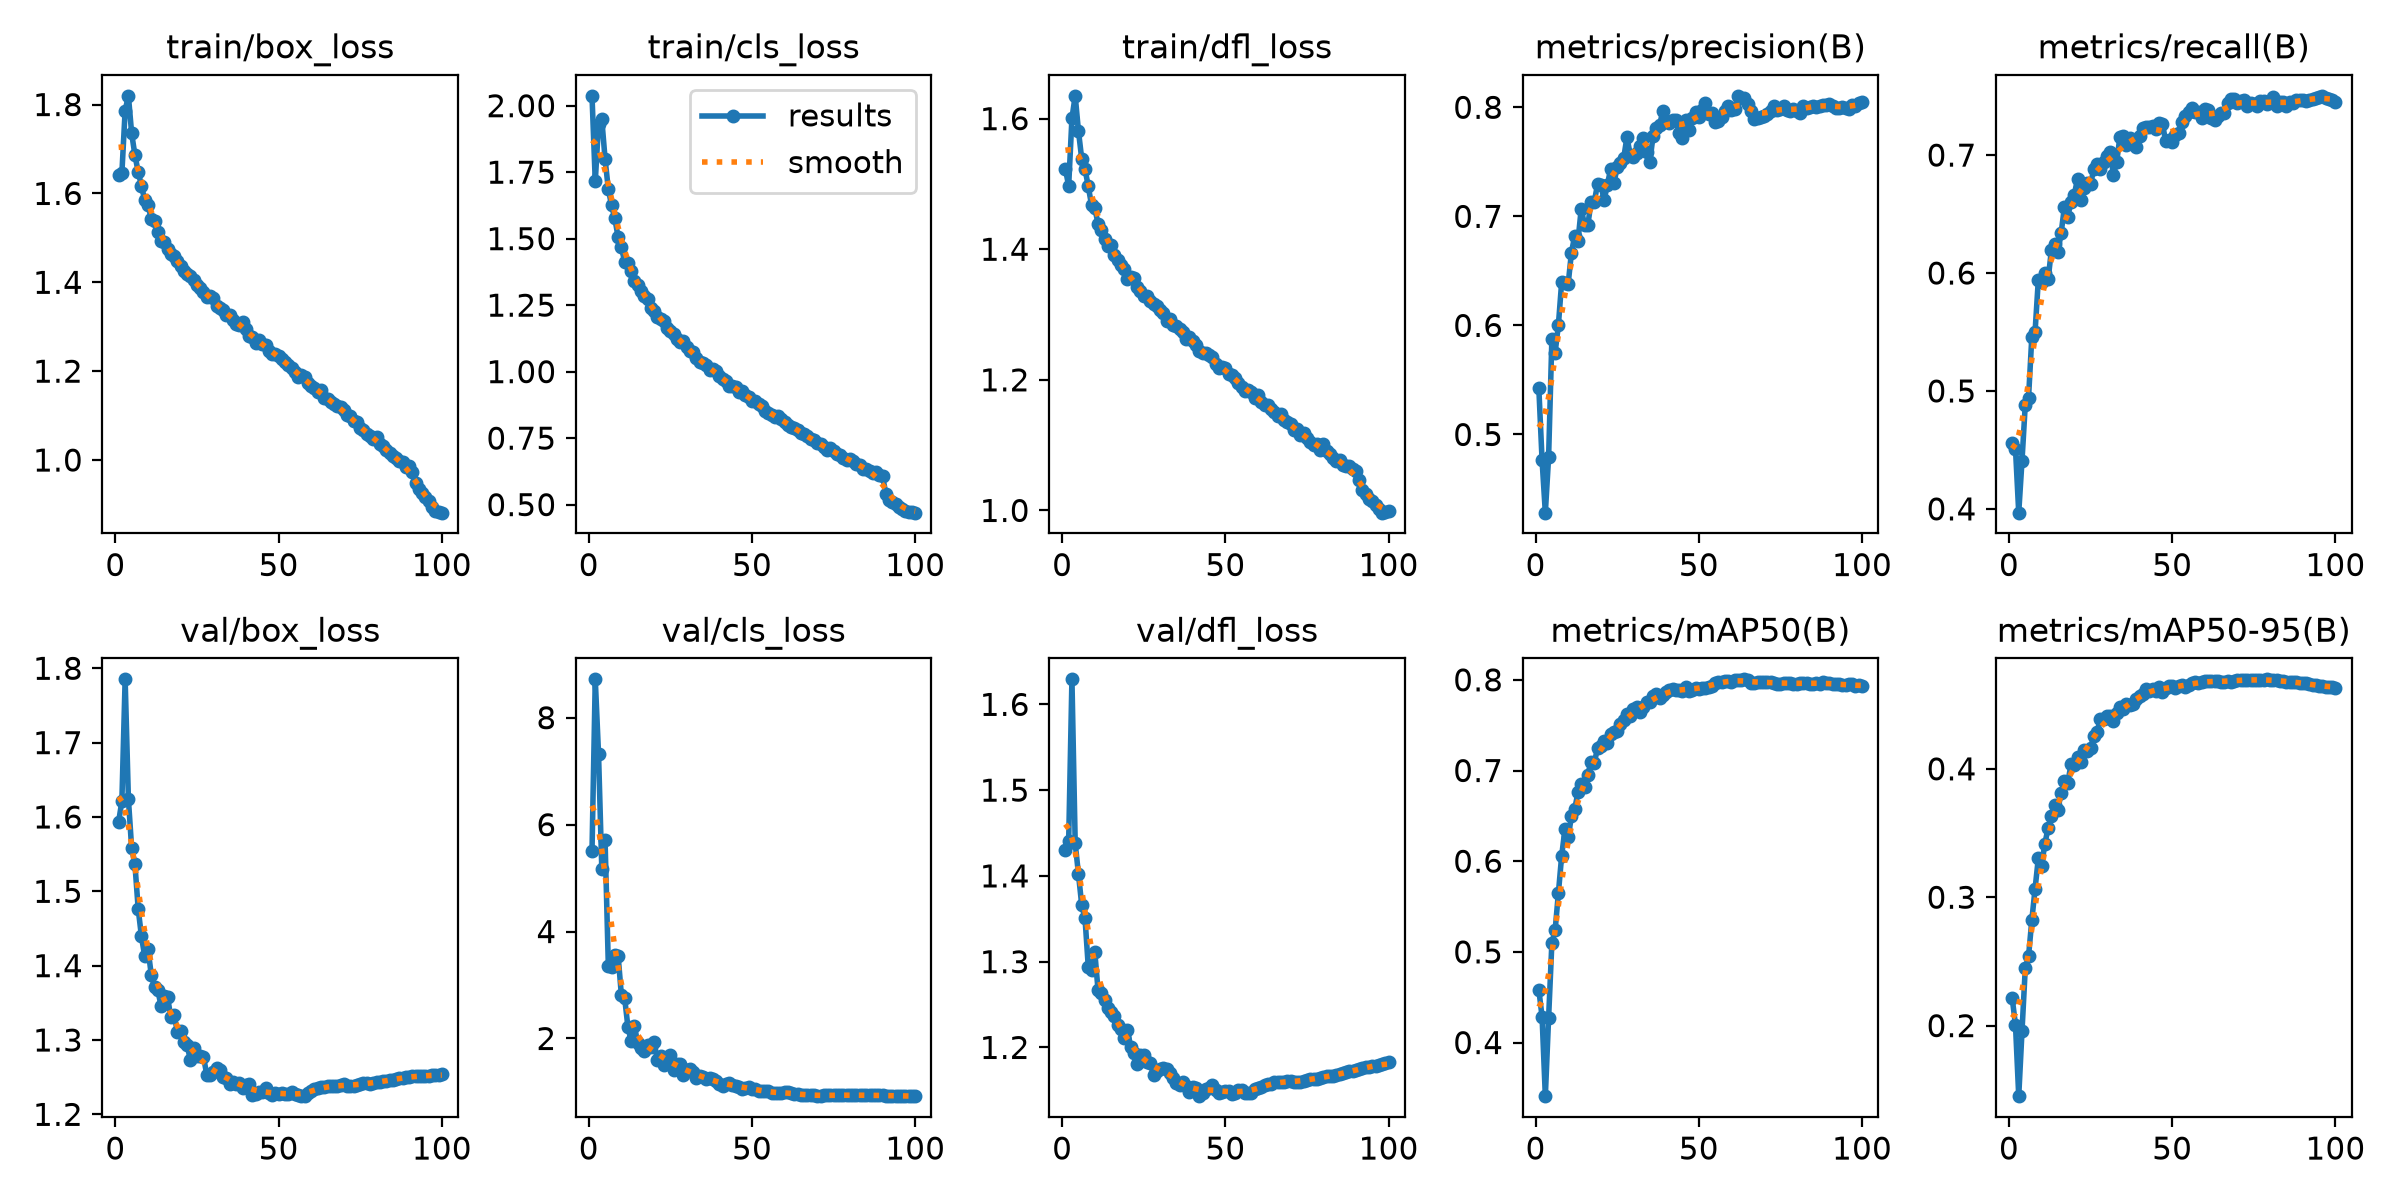

Values plotted in this chart, from the file beside it:
epoch, time, train/box_loss, train/cls_loss, train/dfl_loss, metrics/precision(B), metrics/recall(B), metrics/mAP50(B), metrics/mAP50-95(B), val/box_loss, val/cls_loss, val/dfl_loss, lr/pg0, lr/pg1, lr/pg2, lr/pg3, lr/pg4, lr/pg5, lr/pg6, lr/pg7
1, 222.3, 1.642, 2.037, 1.523, 0.543, 0.4556, 0.4583, 0.2213, 1.593, 5.505, 1.431, 0.009988, 0.003329, 0.009988, 0.003329, 0.009988, 0.003329, 0.009988, 0.003329
2, 441, 1.645, 1.715, 1.497, 0.4764, 0.4511, 0.4286, 0.2007, 1.621, 8.718, 1.44, 0.01979, 0.006597, 0.01979, 0.006597, 0.01979, 0.006597, 0.01979, 0.006597
3, 656.3, 1.786, 1.93, 1.6, 0.4283, 0.3968, 0.3409, 0.1451, 1.785, 7.319, 1.629, 0.02939, 0.009798, 0.02939, 0.009798, 0.02939, 0.009798, 0.02939, 0.009798
4, 870.7, 1.82, 1.949, 1.635, 0.4791, 0.4408, 0.4271, 0.1957, 1.624, 5.177, 1.438, 0.02911, 0.009703, 0.02911, 0.009703, 0.02911, 0.009703, 0.02911, 0.009703
5, 1085, 1.735, 1.8, 1.581, 0.5872, 0.4882, 0.5097, 0.2445, 1.558, 5.705, 1.402, 0.02881, 0.009604, 0.02881, 0.009604, 0.02881, 0.009604, 0.02881, 0.009604
6, 1299, 1.686, 1.685, 1.538, 0.5749, 0.494, 0.5237, 0.2539, 1.536, 3.365, 1.366, 0.02851, 0.009505, 0.02851, 0.009505, 0.02851, 0.009505, 0.02851, 0.009505
7, 1513, 1.648, 1.625, 1.523, 0.6005, 0.5454, 0.5648, 0.2819, 1.476, 3.345, 1.351, 0.02822, 0.009406, 0.02822, 0.009406, 0.02822, 0.009406, 0.02822, 0.009406
8, 1727, 1.618, 1.576, 1.496, 0.6396, 0.5501, 0.6059, 0.3065, 1.439, 3.556, 1.294, 0.02792, 0.009307, 0.02792, 0.009307, 0.02792, 0.009307, 0.02792, 0.009307
9, 1941, 1.584, 1.505, 1.468, 0.6392, 0.5942, 0.635, 0.3303, 1.413, 3.547, 1.29, 0.02762, 0.009208, 0.02762, 0.009208, 0.02762, 0.009208, 0.02762, 0.009208
10, 2154, 1.574, 1.467, 1.463, 0.6381, 0.5921, 0.6264, 0.3247, 1.423, 2.808, 1.311, 0.02733, 0.009109, 0.02733, 0.009109, 0.02733, 0.009109, 0.02733, 0.009109
11, 2368, 1.543, 1.414, 1.439, 0.6668, 0.5999, 0.6497, 0.3416, 1.388, 2.758, 1.267, 0.02703, 0.00901, 0.02703, 0.00901, 0.02703, 0.00901, 0.02703, 0.00901
12, 2582, 1.539, 1.407, 1.429, 0.6822, 0.5948, 0.6575, 0.3539, 1.371, 2.215, 1.264, 0.02673, 0.008911, 0.02673, 0.008911, 0.02673, 0.008911, 0.02673, 0.008911
13, 2795, 1.512, 1.379, 1.415, 0.6776, 0.6192, 0.676, 0.3636, 1.367, 1.949, 1.256, 0.02644, 0.008812, 0.02644, 0.008812, 0.02644, 0.008812, 0.02644, 0.008812
14, 3009, 1.493, 1.341, 1.405, 0.7071, 0.6249, 0.6847, 0.3715, 1.346, 2.236, 1.246, 0.02614, 0.008713, 0.02614, 0.008713, 0.02614, 0.008713, 0.02614, 0.008713
15, 3222, 1.492, 1.325, 1.406, 0.692, 0.6179, 0.6813, 0.3683, 1.359, 1.908, 1.241, 0.02584, 0.008614, 0.02584, 0.008614, 0.02584, 0.008614, 0.02584, 0.008614
16, 3436, 1.474, 1.305, 1.391, 0.6918, 0.634, 0.6955, 0.3814, 1.358, 1.83, 1.237, 0.02555, 0.008515, 0.02555, 0.008515, 0.02555, 0.008515, 0.02555, 0.008515
17, 3649, 1.464, 1.283, 1.384, 0.7129, 0.6564, 0.7096, 0.3907, 1.331, 1.765, 1.226, 0.02525, 0.008416, 0.02525, 0.008416, 0.02525, 0.008416, 0.02525, 0.008416
18, 3863, 1.459, 1.272, 1.376, 0.7135, 0.6477, 0.7083, 0.3886, 1.334, 1.874, 1.221, 0.02495, 0.008317, 0.02495, 0.008317, 0.02495, 0.008317, 0.02495, 0.008317
19, 4076, 1.449, 1.241, 1.37, 0.7296, 0.66, 0.725, 0.4035, 1.311, 1.846, 1.212, 0.02465, 0.008218, 0.02465, 0.008218, 0.02465, 0.008218, 0.02465, 0.008218
20, 4290, 1.436, 1.226, 1.355, 0.7292, 0.6661, 0.7269, 0.4026, 1.311, 1.927, 1.221, 0.02436, 0.008119, 0.02436, 0.008119, 0.02436, 0.008119, 0.02436, 0.008119
21, 4503, 1.425, 1.206, 1.357, 0.7148, 0.6798, 0.732, 0.4096, 1.298, 1.606, 1.2, 0.02406, 0.00802, 0.02406, 0.00802, 0.02406, 0.00802, 0.02406, 0.00802
22, 4717, 1.418, 1.198, 1.356, 0.729, 0.662, 0.7303, 0.4057, 1.293, 1.674, 1.194, 0.02376, 0.007921, 0.02376, 0.007921, 0.02376, 0.007921, 0.02376, 0.007921
23, 4931, 1.415, 1.191, 1.342, 0.7433, 0.6724, 0.7402, 0.415, 1.273, 1.511, 1.181, 0.02347, 0.007822, 0.02347, 0.007822, 0.02347, 0.007822, 0.02347, 0.007822
24, 5144, 1.404, 1.163, 1.335, 0.7303, 0.6764, 0.7419, 0.4139, 1.289, 1.603, 1.191, 0.02317, 0.007723, 0.02317, 0.007723, 0.02317, 0.007723, 0.02317, 0.007723
25, 5358, 1.395, 1.153, 1.329, 0.745, 0.6754, 0.7439, 0.4163, 1.279, 1.7, 1.191, 0.02287, 0.007624, 0.02287, 0.007624, 0.02287, 0.007624, 0.02287, 0.007624
26, 5571, 1.386, 1.142, 1.329, 0.7492, 0.6882, 0.7508, 0.4258, 1.279, 1.408, 1.183, 0.02258, 0.007525, 0.02258, 0.007525, 0.02258, 0.007525, 0.02258, 0.007525
27, 5785, 1.378, 1.123, 1.321, 0.7534, 0.692, 0.7556, 0.4289, 1.277, 1.524, 1.182, 0.02228, 0.007426, 0.02228, 0.007426, 0.02228, 0.007426, 0.02228, 0.007426
28, 5998, 1.367, 1.113, 1.316, 0.7727, 0.6886, 0.7619, 0.4386, 1.254, 1.517, 1.167, 0.02198, 0.007327, 0.02198, 0.007327, 0.02198, 0.007327, 0.02198, 0.007327
29, 6212, 1.369, 1.116, 1.313, 0.7564, 0.6944, 0.76, 0.4388, 1.253, 1.322, 1.172, 0.02168, 0.007228, 0.02168, 0.007228, 0.02168, 0.007228, 0.02168, 0.007228
30, 6425, 1.365, 1.091, 1.307, 0.7545, 0.6994, 0.7677, 0.441, 1.257, 1.401, 1.175, 0.02139, 0.007129, 0.02139, 0.007129, 0.02139, 0.007129, 0.02139, 0.007129
31, 6639, 1.347, 1.077, 1.302, 0.7579, 0.703, 0.7698, 0.4415, 1.262, 1.429, 1.176, 0.02109, 0.00703, 0.02109, 0.00703, 0.02109, 0.00703, 0.02109, 0.00703
32, 6853, 1.342, 1.072, 1.29, 0.7643, 0.6833, 0.7641, 0.4371, 1.26, 1.38, 1.175, 0.02079, 0.006931, 0.02079, 0.006931, 0.02079, 0.006931, 0.02079, 0.006931
33, 7066, 1.339, 1.053, 1.293, 0.7716, 0.694, 0.77, 0.4432, 1.25, 1.255, 1.17, 0.0205, 0.006832, 0.0205, 0.006832, 0.0205, 0.006832, 0.0205, 0.006832
34, 7279, 1.326, 1.037, 1.285, 0.759, 0.7157, 0.7756, 0.4481, 1.249, 1.291, 1.165, 0.0202, 0.006733, 0.0202, 0.006733, 0.0202, 0.006733, 0.0202, 0.006733
35, 7493, 1.327, 1.033, 1.283, 0.7499, 0.7162, 0.7751, 0.4464, 1.241, 1.279, 1.158, 0.0199, 0.006634, 0.0199, 0.006634, 0.0199, 0.006634, 0.0199, 0.006634
36, 7706, 1.316, 1.025, 1.278, 0.7738, 0.7085, 0.7819, 0.4505, 1.244, 1.245, 1.157, 0.01961, 0.006535, 0.01961, 0.006535, 0.01961, 0.006535, 0.01961, 0.006535
37, 7919, 1.307, 1.006, 1.273, 0.7811, 0.7147, 0.784, 0.45, 1.241, 1.258, 1.16, 0.01931, 0.006436, 0.01931, 0.006436, 0.01931, 0.006436, 0.01931, 0.006436
38, 8133, 1.303, 1.008, 1.262, 0.784, 0.7102, 0.7803, 0.4506, 1.242, 1.245, 1.155, 0.01901, 0.006337, 0.01901, 0.006337, 0.01901, 0.006337, 0.01901, 0.006337
39, 8346, 1.31, 1.002, 1.266, 0.7966, 0.7066, 0.783, 0.4544, 1.236, 1.199, 1.148, 0.01871, 0.006238, 0.01871, 0.006238, 0.01871, 0.006238, 0.01871, 0.006238
40, 8559, 1.295, 0.9827, 1.26, 0.7873, 0.7164, 0.7861, 0.457, 1.239, 1.14, 1.154, 0.01842, 0.006139, 0.01842, 0.006139, 0.01842, 0.006139, 0.01842, 0.006139
41, 8773, 1.28, 0.9727, 1.254, 0.7859, 0.7226, 0.7888, 0.4583, 1.241, 1.117, 1.153, 0.01812, 0.00604, 0.01812, 0.00604, 0.01812, 0.00604, 0.01812, 0.00604
42, 8986, 1.276, 0.9651, 1.244, 0.788, 0.7234, 0.7904, 0.4621, 1.226, 1.144, 1.143, 0.01782, 0.005941, 0.01782, 0.005941, 0.01782, 0.005941, 0.01782, 0.005941
43, 9200, 1.263, 0.9447, 1.241, 0.7887, 0.7238, 0.7892, 0.4605, 1.227, 1.17, 1.147, 0.01753, 0.005842, 0.01753, 0.005842, 0.01753, 0.005842, 0.01753, 0.005842
44, 9413, 1.271, 0.9444, 1.241, 0.7762, 0.725, 0.7888, 0.4622, 1.231, 1.135, 1.152, 0.01723, 0.005743, 0.01723, 0.005743, 0.01723, 0.005743, 0.01723, 0.005743
45, 9627, 1.262, 0.9422, 1.238, 0.7718, 0.7225, 0.7878, 0.4604, 1.23, 1.117, 1.153, 0.01693, 0.005644, 0.01693, 0.005644, 0.01693, 0.005644, 0.01693, 0.005644
46, 9840, 1.259, 0.9219, 1.236, 0.7885, 0.7274, 0.7916, 0.4639, 1.235, 1.094, 1.156, 0.01664, 0.005545, 0.01664, 0.005545, 0.01664, 0.005545, 0.01664, 0.005545
47, 10053, 1.246, 0.9261, 1.224, 0.7789, 0.7268, 0.7881, 0.4599, 1.229, 1.064, 1.15, 0.01634, 0.005446, 0.01634, 0.005446, 0.01634, 0.005446, 0.01634, 0.005446
48, 10266, 1.239, 0.9139, 1.218, 0.7902, 0.7117, 0.7891, 0.4626, 1.226, 1.072, 1.146, 0.01604, 0.005347, 0.01604, 0.005347, 0.01604, 0.005347, 0.01604, 0.005347
49, 10480, 1.239, 0.9058, 1.22, 0.7959, 0.7128, 0.7908, 0.4644, 1.229, 1.084, 1.148, 0.01574, 0.005248, 0.01574, 0.005248, 0.01574, 0.005248, 0.01574, 0.005248
50, 10693, 1.235, 0.8884, 1.218, 0.7911, 0.7108, 0.7904, 0.4642, 1.228, 1.063, 1.149, 0.01545, 0.005149, 0.01545, 0.005149, 0.01545, 0.005149, 0.01545, 0.005149
51, 10906, 1.228, 0.8894, 1.209, 0.7976, 0.7173, 0.7911, 0.4633, 1.229, 1.056, 1.149, 0.01515, 0.00505, 0.01515, 0.00505, 0.01515, 0.00505, 0.01515, 0.00505
52, 11120, 1.222, 0.8776, 1.207, 0.804, 0.7189, 0.791, 0.4642, 1.227, 1.023, 1.146, 0.01485, 0.004951, 0.01485, 0.004951, 0.01485, 0.004951, 0.01485, 0.004951
53, 11333, 1.214, 0.869, 1.203, 0.7938, 0.7277, 0.792, 0.4653, 1.227, 1.011, 1.147, 0.01456, 0.004852, 0.01456, 0.004852, 0.01456, 0.004852, 0.01456, 0.004852
54, 11547, 1.207, 0.8506, 1.195, 0.7948, 0.7329, 0.7933, 0.4637, 1.23, 1.01, 1.15, 0.01426, 0.004753, 0.01426, 0.004753, 0.01426, 0.004753, 0.01426, 0.004753
55, 11760, 1.199, 0.8445, 1.189, 0.7865, 0.7362, 0.7966, 0.4652, 1.227, 1.012, 1.15, 0.01396, 0.004654, 0.01396, 0.004654, 0.01396, 0.004654, 0.01396, 0.004654
56, 11973, 1.187, 0.8384, 1.182, 0.7871, 0.7395, 0.7981, 0.4667, 1.225, 0.9877, 1.147, 0.01367, 0.004555, 0.01367, 0.004555, 0.01367, 0.004555, 0.01367, 0.004555
57, 12186, 1.191, 0.8292, 1.184, 0.7913, 0.7364, 0.7974, 0.4676, 1.225, 0.9739, 1.147, 0.01337, 0.004456, 0.01337, 0.004456, 0.01337, 0.004456, 0.01337, 0.004456
58, 12400, 1.186, 0.8331, 1.181, 0.7965, 0.7365, 0.7992, 0.4669, 1.224, 0.9782, 1.147, 0.01307, 0.004357, 0.01307, 0.004357, 0.01307, 0.004357, 0.01307, 0.004357
59, 12613, 1.174, 0.8234, 1.172, 0.8011, 0.7311, 0.7984, 0.4674, 1.229, 0.987, 1.151, 0.01277, 0.004258, 0.01277, 0.004258, 0.01277, 0.004258, 0.01277, 0.004258
60, 12826, 1.167, 0.8105, 1.177, 0.7972, 0.739, 0.7974, 0.4681, 1.232, 0.9986, 1.152, 0.01248, 0.004159, 0.01248, 0.004159, 0.01248, 0.004159, 0.01248, 0.004159
... 40 more rows
